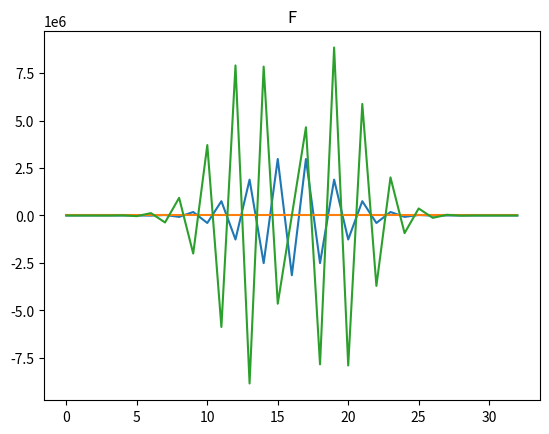

The matplotlib source for this figure: (Note: this script raises an exception after producing the figure.)
import numpy

a = -20
b = 20
num_samples = 2 ** 5 + 1
step_size = (b - a) / (num_samples - 1)

# # Newton-Cotes formula:
import scipy.integrate as integrate

A, error_coefficient = integrate.newton_cotes(num_samples - 1, 1)


def NT_integrate(f: numpy.ndarray, i: int, step=step_size):
    return (A[i] * f[i]) * step


f = numpy.linspace(a, b, num_samples)
F = numpy.zeros(num_samples)
for i in range(num_samples):
    F[i] = NT_integrate(f, i)

import matplotlib.pyplot as plt

plt.plot(A)
plt.title("A")
plt.show()

plt.plot(f)
plt.title("f")
plt.show()

plt.plot(F)
plt.title("F")
plt.show()

print("Newton-Cotes sum:", numpy.sum(F))
print("Trapeziodal Rule:", integrate.trapz(f))
print("Simpsons Rule:", integrate.simps(f))
print("Romberg:", integrate.romb(f))
